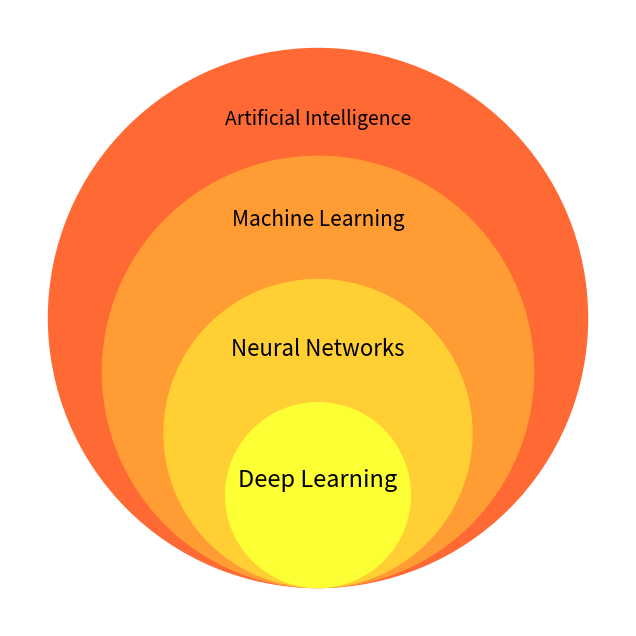

Python code for this plot:
# Extracted from chapter1_Introduction.qmd
# Do not edit the source .qmd file directly.

import matplotlib.pyplot as plt

colors = ["black", "#003DFD", "#b512b8", "#11a9ba", "#0d780f", "#f77f07", "#ba0f0f"]

fig, ax = plt.subplots(figsize=(8, 8))

circles = [
    {'radius': 3.5, 'center': (0, -1), 'label': 'Artificial Intelligence', 'color': '#ff6933'},
    {'radius': 2.8, 'center': (0, -1.7), 'label': 'Machine Learning', 'color': '#ff9c33'},
    {'radius': 2.0, 'center': (0, -2.5), 'label': 'Neural Networks', 'color': '#ffcf33'},
    {'radius': 1.2, 'center': (0, -3.3), 'label': 'Deep Learning', 'color': '#fcff33'}
]

for circle in circles:
    circ = plt.Circle(circle['center'], circle['radius'], color=circle['color'], alpha=1)
    ax.add_patch(circ)

title_positions = [0.5, -1.5, -4, -6.5] 
for idx, circle in enumerate(circles):
    ax.text(0, title_positions[idx] - circle['center'][1], circle['label'], fontsize=14 + idx, ha='center')

ax.set_xlim(-4, 4)
ax.set_ylim(-5, 3)
ax.set_aspect('equal')
ax.axis('off')

plt.show()
